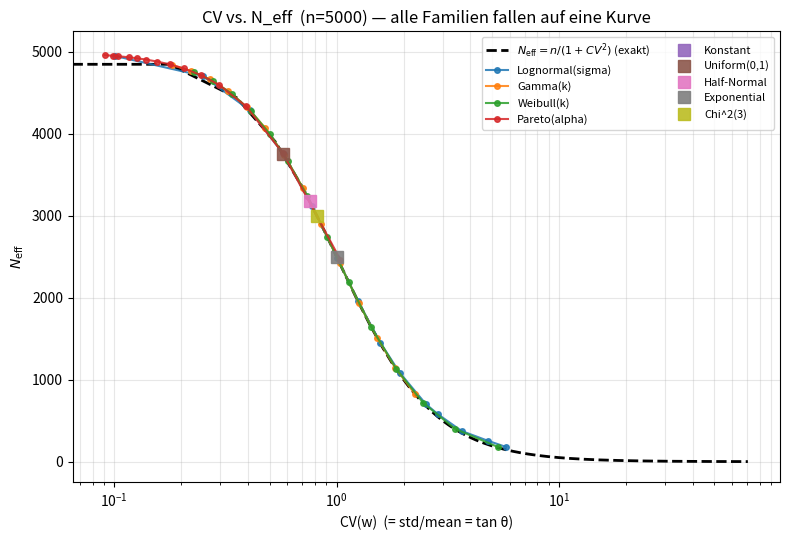
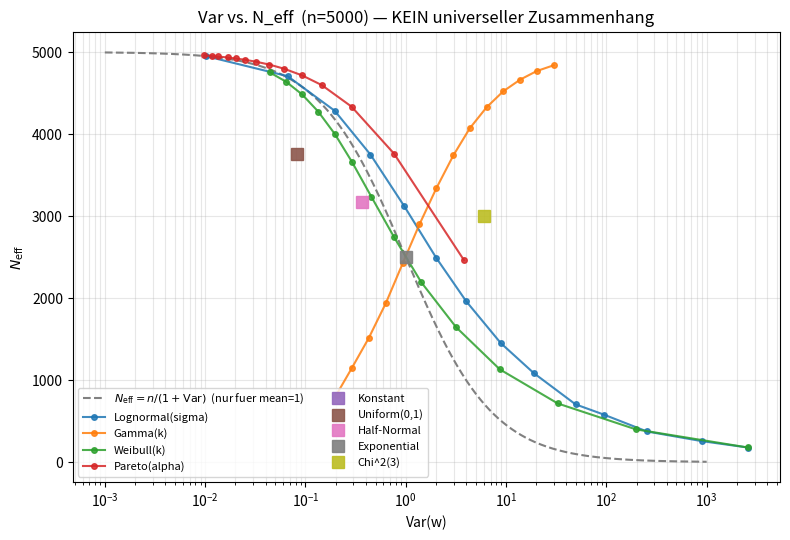

The script that saved these images, in order:
"""
Visualisierung: CV(w) vs. N_eff  und  Var(w) vs. N_eff
============================================================================

"Verteilung" meint immer die Verteilung der Gewichte w_i.

Fuer jede Verteilung/Parameterwahl werden N = 5000 Gewichte gezogen und
    - CV(w)  = std(w)/mean(w)
    - Var(w) = Varianz von w
    - N_eff  = (sum w)^2 / sum w^2   (Kish)
berechnet (ueber mehrere Wiederholungen gemittelt).

Zwei Plots:
  1) CV vs. N_eff  -> ALLE Verteilungsfamilien fallen auf EINE Kurve:
                      N_eff = n / (1 + CV^2)   (exakt, verteilungsfrei)
  2) Var vs. N_eff -> KEIN universeller Zusammenhang: Var haengt zusaetzlich
                      vom Mittelwert ab (CV^2 = Var/mean^2), deshalb streuen
                      Familien mit verschiedenen Mittelwerten auseinander.
                      Die Referenzkurve N_eff = n/(1+Var) gilt nur fuer mean=1.

Das ist die eigentliche Botschaft: CV ist die richtige (skaleninvariante)
Kenngroesse fuer N_eff, Var allein nicht.

Ausfuehren:   python cv_var_vs_neff.py
Abhaengigkeiten: numpy, matplotlib
"""

import numpy as np
import matplotlib
matplotlib.use("Agg")
import matplotlib.pyplot as plt

# ---------------------------------------------------------------------------
# Konfiguration
# ---------------------------------------------------------------------------
N      = 5000     # Anzahl Gewichte pro Durchlauf
REPEAT = 40       # Wiederholungen (Mittelung, glaettet vor allem schwere Raender)
SEED   = 0
rng = np.random.default_rng(SEED)


# ---------------------------------------------------------------------------
# Kennzahlen
# ---------------------------------------------------------------------------
def n_eff(w):
    s1 = w.sum()
    return s1 * s1 / (w * w).sum()


def measure(sampler):
    """Mittlere (CV, Var, N_eff) ueber REPEAT Ziehungen."""
    cvs, vars, neffs = [], [], []
    for _ in range(REPEAT):
        w = np.asarray(sampler(N), dtype=float)
        w = w[np.isfinite(w) & (w > 0)]
        if w.size < 2 or w.mean() <= 0:
            continue
        cvs.append(w.std() / w.mean())
        vars.append(w.var())
        neffs.append(n_eff(w))
    return np.mean(cvs), np.mean(vars), np.mean(neffs)


# ---------------------------------------------------------------------------
# Familien mit durchstimmbarem Spreizungs-Parameter
# (jede: Liste von Parameterwerten + Sampler(param, size))
# ---------------------------------------------------------------------------
FAMILIES = {
    "Lognormal(sigma)": (np.linspace(0.1, 2.0, 14),
                         lambda p, size: rng.lognormal(0.0, p, size)),
    "Gamma(k)":         (np.geomspace(0.2, 30.0, 14),
                         lambda p, size: rng.gamma(p, 1.0, size)),
    "Weibull(k)":       (np.geomspace(0.3, 5.0, 14),
                         lambda p, size: rng.weibull(p, size)),
    "Pareto(alpha)":    (np.linspace(2.2, 12.0, 14),
                         lambda p, size: rng.pareto(p, size) + 1.0),
}

# Verteilungen mit FESTEM CV (ein einzelner Punkt) -- zeigen die Universalitaet
SINGLES = {
    "Konstant":     lambda size: np.ones(size),
    "Uniform(0,1)": lambda size: rng.uniform(0.0, 1.0, size),
    "Half-Normal":  lambda size: np.abs(rng.normal(0.0, 1.0, size)),
    "Exponential":  lambda size: rng.exponential(1.0, size),
    "Chi^2(3)":     lambda size: rng.chisquare(3.0, size),
}


# ---------------------------------------------------------------------------
# Datenpunkte sammeln
# ---------------------------------------------------------------------------
def collect():
    fam_data = {}
    for name, (params, sampler) in FAMILIES.items():
        pts = [measure(lambda size, p=p: sampler(p, size)) for p in params]
        fam_data[name] = np.array(pts)          # Spalten: CV, Var, N_eff
    single_data = {name: np.array(measure(s)) for name, s in SINGLES.items()}
    return fam_data, single_data


# ---------------------------------------------------------------------------
# Plot 1: CV vs. N_eff
# ---------------------------------------------------------------------------
def plot_cv(fam_data, single_data, fname="cv_vs_neff.png"):
    fig, ax = plt.subplots(figsize=(8, 5.5))

    # exakte theoretische Kurve
    cv_grid = np.linspace(0, max(6, np.sqrt(N)), 400)
    ax.plot(cv_grid, N / (1 + cv_grid**2), "k--", lw=2,
            label=r"$N_\mathrm{eff}=n/(1+CV^2)$ (exakt)")

    for name, d in fam_data.items():
        ax.plot(d[:, 0], d[:, 2], "o-", ms=4, alpha=0.85, label=name)
    for name, p in single_data.items():
        ax.plot(p[0], p[2], "s", ms=9, alpha=0.9, label=name)

    ax.set_xscale("log")
    ax.set_xlabel("CV(w)  (= std/mean = tan θ)")
    ax.set_ylabel(r"$N_\mathrm{eff}$")
    ax.set_title(f"CV vs. N_eff  (n={N}) — alle Familien fallen auf eine Kurve")
    ax.legend(fontsize=8, ncol=2)
    ax.grid(alpha=0.3, which="both")
    fig.tight_layout()
    fig.savefig(fname, dpi=130)
    print(f"gespeichert: {fname}")


# ---------------------------------------------------------------------------
# Plot 2: Var vs. N_eff
# ---------------------------------------------------------------------------
def plot_var(fam_data, single_data, fname="var_vs_neff.png"):
    fig, ax = plt.subplots(figsize=(8, 5.5))

    # Referenzkurve, die NUR fuer Mittelwert = 1 gilt (dann Var = CV^2)
    var_grid = np.geomspace(1e-3, 1e3, 400)
    ax.plot(var_grid, N / (1 + var_grid), color="gray", ls="--", lw=1.5,
            label=r"$N_\mathrm{eff}=n/(1+\mathrm{Var})$  (nur fuer mean=1)")

    for name, d in fam_data.items():
        ax.plot(d[:, 1], d[:, 2], "o-", ms=4, alpha=0.85, label=name)
    for name, p in single_data.items():
        ax.plot(p[1], p[2], "s", ms=9, alpha=0.9, label=name)

    ax.set_xscale("log")
    ax.set_xlabel("Var(w)")
    ax.set_ylabel(r"$N_\mathrm{eff}$")
    ax.set_title(f"Var vs. N_eff  (n={N}) — KEIN universeller Zusammenhang")
    ax.legend(fontsize=8, ncol=2)
    ax.grid(alpha=0.3, which="both")
    fig.tight_layout()
    fig.savefig(fname, dpi=130)
    print(f"gespeichert: {fname}")


# ---------------------------------------------------------------------------
if __name__ == "__main__":
    fam_data, single_data = collect()
    plot_cv(fam_data, single_data)
    plot_var(fam_data, single_data)
    print("Fertig. Zwei PNGs im aktuellen Arbeitsverzeichnis.")
